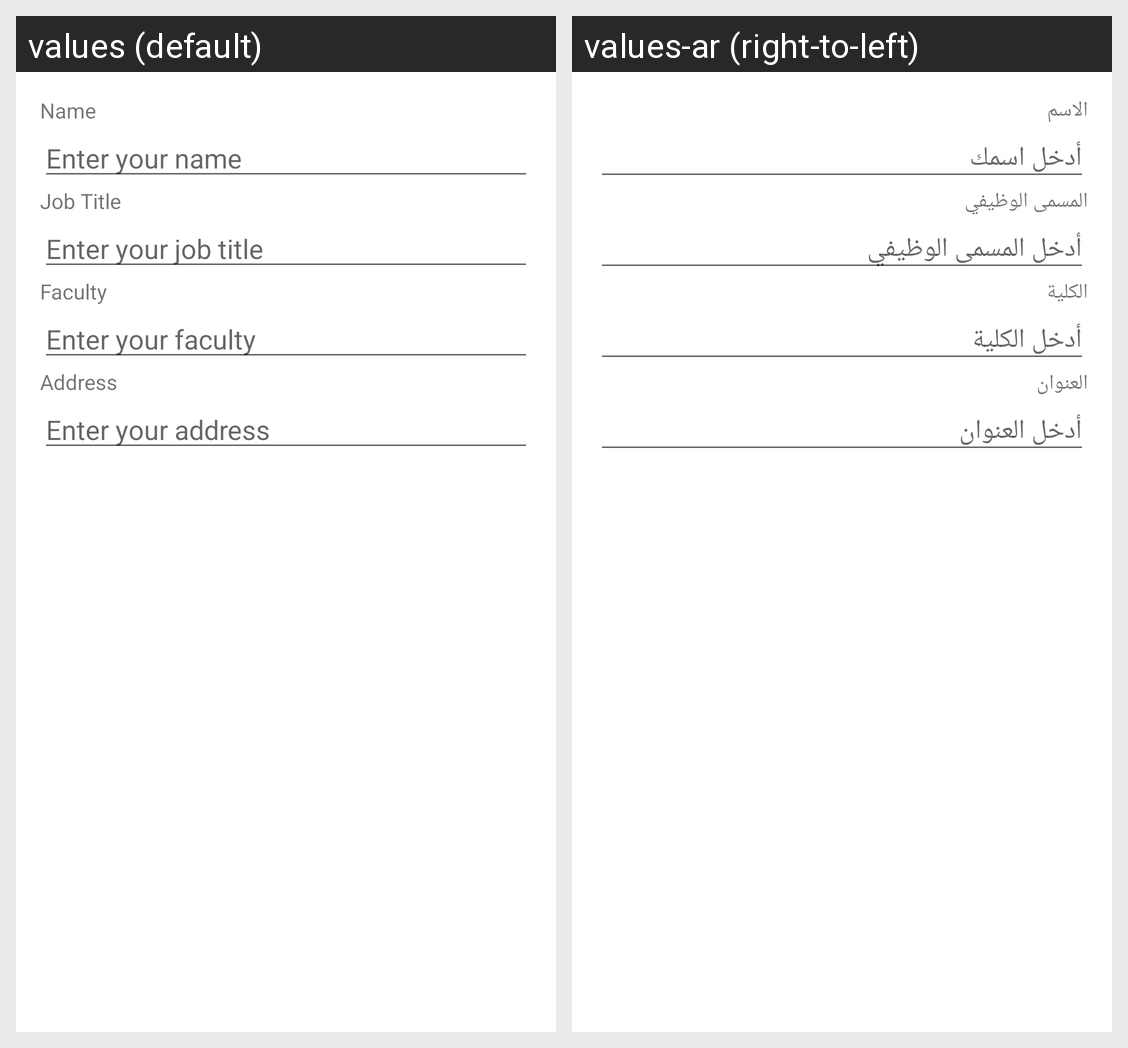

Translations of the strings shown on this Android screen, per locale in the grid:
Android screen res/layout/fragment_edit_profile_dialog.xml rendered under 2 locales, left to right: values (default), values-ar (right-to-left). Device: Nexus 5 (rendered at 1080×1920; each locale shown at half size, 540×960, under a caption strip naming it); theme Theme.Jobify.
Strings drawn on this screen, with the default value and each locale's value (text and hints the layout hard-codes, and strings that could not be matched under every locale, appear in the picture but are not listed):

name_label
  values: Name
  values-ar: الاسم

name_hint
  values: Enter your name
  values-ar: أدخل اسمك

job_title_label
  values: Job Title
  values-ar: المسمى الوظيفي

job_title_hint
  values: Enter your job title
  values-ar: أدخل المسمى الوظيفي

faculty_label
  values: Faculty
  values-ar: الكلية

faculty_hint
  values: Enter your faculty
  values-ar: أدخل الكلية

address_label
  values: Address
  values-ar: العنوان

address_hint
  values: Enter your address
  values-ar: أدخل العنوان
